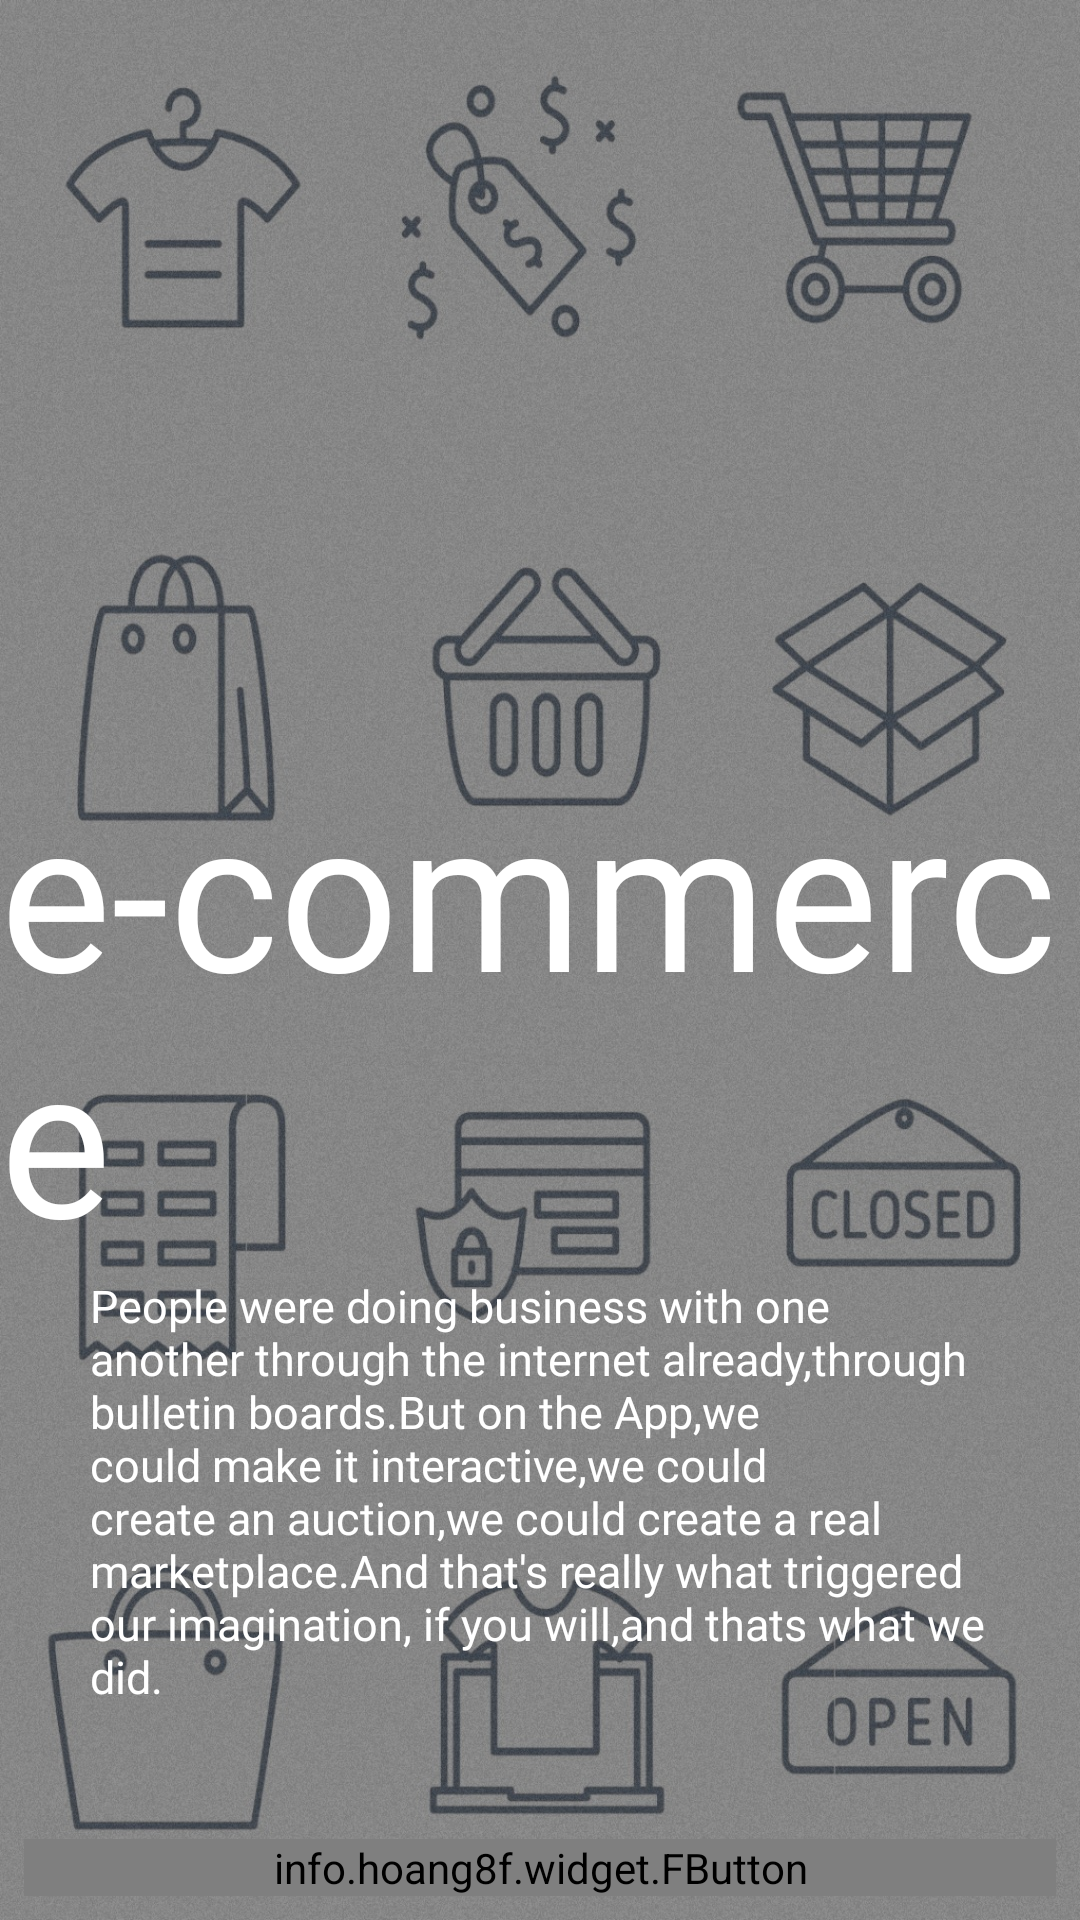

Here is an Android app screen rendered from its layout file. Give the layout XML and the strings, colors and styles it references.
<!-- AndroidManifest.xml: application theme AppTheme -->
<!-- res/layout/activity_main.xml -->
<?xml version="1.0" encoding="utf-8"?>
<RelativeLayout xmlns:android="http://schemas.android.com/apk/res/android"
    xmlns:app="http://schemas.android.com/apk/res-auto"
    xmlns:tools="http://schemas.android.com/tools"
    android:layout_width="match_parent"
    android:layout_height="match_parent"
    tools:context=".MainActivity"
    android:background="@drawable/ecommerce_logo">

    <RelativeLayout
        android:layout_width="match_parent"
        android:layout_height="match_parent"
        android:background="#66000000">
        <TextView
            android:id="@+id/headline"
            android:layout_width="wrap_content"
            android:layout_height="wrap_content"
            android:fontFamily="@font/pacifico"
            android:text="e-commerce"
            android:layout_centerHorizontal="true"
            android:layout_marginTop="250dp"
            android:textSize="70sp"
            android:textColor="#ffffff"/>
        <TextView
            android:id="@+id/textslogan"
            android:layout_width="300dp"
            android:layout_height="wrap_content"
            android:textColor="#ffffff"
            android:textSize="15sp"
            android:fontFamily="@font/kaushan"
            android:layout_below="@id/headline"
            android:layout_centerInParent="true"
            android:text="@string/slogan"/>


    </RelativeLayout>
    <LinearLayout
        android:layout_width="match_parent"
        android:layout_height="wrap_content"
        android:orientation="horizontal"
        android:layout_alignParentBottom="true"
        android:weightSum="1">

        <info.hoang8f.widget.FButton
            android:id="@+id/btn_continue"
            android:layout_width="0dp"
            android:layout_weight="1"
            android:layout_height="wrap_content"
            android:text="Continue"
            android:layout_margin="8dp"
            app:fButtonColor="@color/loginbtncolor"
            android:textColor="#ffffff"
            app:shadowEnabled="true"
            app:shadowHeight="5dp"
            app:cornerRadius="4dp"

            />


    </LinearLayout>


</RelativeLayout>
<!-- resources referenced by this layout -->
<resources>
  <color name="loginbtncolor">#66000000</color>
  <!-- drawable ecommerce_logo: jpg bitmap (drawable, 698787 bytes) -->
  <string name="slogan">"People were doing business with one another through the internet already,through bulletin boards.But on the App,we could make it interactive,we could create an auction,we could create a real marketplace.And that's really what triggered our imagination, if you will,and thats what we did."</string>
  <style name="AppTheme" parent="Theme.AppCompat.Light.NoActionBar">
          
          <item name="colorPrimary">@color/colorPrimary</item>
          <item name="colorPrimaryDark">@color/colorPrimaryDark</item>
          <item name="colorAccent">@color/colorAccent</item>
      </style>
  <color name="colorPrimary">#66000000</color>
  <color name="colorPrimaryDark">#8b8989</color>
  <color name="colorAccent">#33FF33</color>
</resources>
